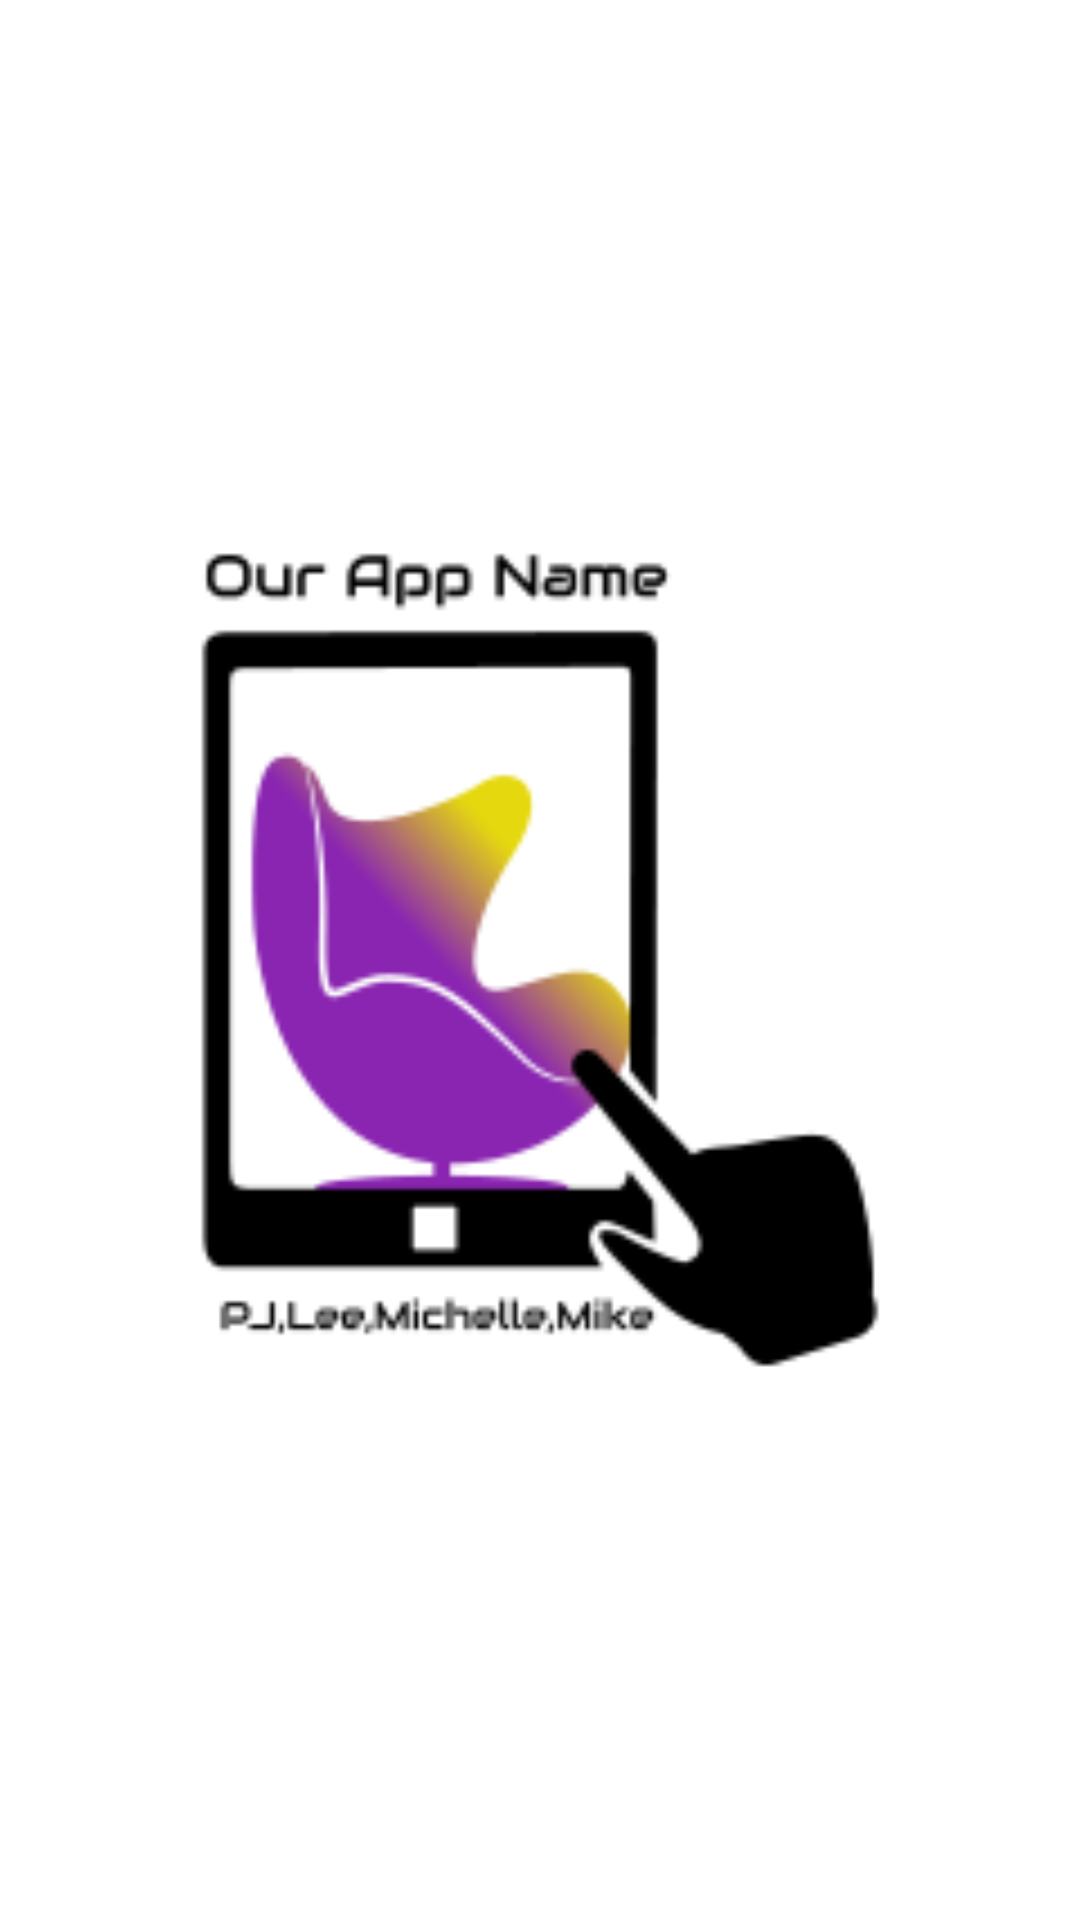

This screen was rendered from an Android layout file. Write that file and the resources it references.
<!-- AndroidManifest.xml: application theme Theme.CovidProject -->
<!-- res/layout/activity_splash.xml -->
<?xml version="1.0" encoding="utf-8"?>
<LinearLayout xmlns:android="http://schemas.android.com/apk/res/android"
    xmlns:tools="http://schemas.android.com/tools"
    android:layout_width="match_parent"
    android:layout_height="match_parent"
    android:background="@drawable/background_splash"
    android:gravity="center">

</LinearLayout>
<!-- resources referenced by this layout -->
<resources>
  <!-- drawable background_splash (drawable) -->
  <?xml version="1.0" encoding="utf-8"?>
  <layer-list xmlns:android="http://schemas.android.com/apk/res/android">
  
      <item android:drawable="@color/white">
  
  
      </item>
  
      <item android:gravity="center"
          android:drawable="@drawable/logo"
          android:height="300sp"
          android:width="300sp"></item>
  
  
  
  
  
  </layer-list>
  <style name="Theme.CovidProject" parent="Theme.MaterialComponents.DayNight.DarkActionBar">
          
          <item name="colorPrimary">@color/purple_500</item>
          <item name="colorPrimaryVariant">@color/purple_700</item>
          <item name="colorOnPrimary">@color/white</item>
          
          <item name="colorSecondary">@color/teal_200</item>
          <item name="colorSecondaryVariant">@color/teal_700</item>
          <item name="colorOnSecondary">@color/black</item>
          
          <item name="android:statusBarColor" tools:targetApi="l">?attr/colorPrimaryVariant</item>
          
      </style>
  <color name="white">#FFFFFFFF</color>
  <!-- drawable logo: png bitmap (drawable-v24, 9643 bytes) -->
  <color name="purple_500">#FF6200EE</color>
  <color name="purple_700">#FF3700B3</color>
  <color name="teal_200">#FF03DAC5</color>
  <color name="teal_700">#FF018786</color>
  <color name="black">#FF000000</color>
</resources>
